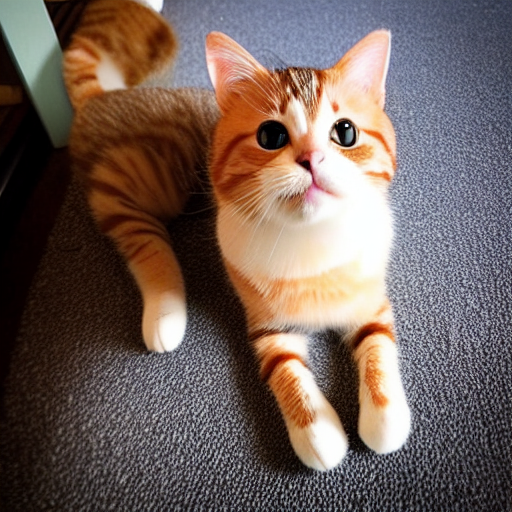
Generation parameters embedded in this image by ComfyUI (PNG 'prompt' text chunk: the API-format workflow graph, JSON):
{"1":{"inputs":{"ckpt_name":"v1-5-pruned-emaonly.ckpt"},"class_type":"CheckpointLoaderSimple"},"2":{"inputs":{"ckpt_name":"v1-5-pruned-emaonly.ckpt"},"class_type":"CheckpointLoaderSimple"},"3":{"inputs":{"text":"photo of a dog , adorable , good boy , happy , full body","clip":["1",1]},"class_type":"CLIPTextEncode"},"4":{"inputs":{"add_noise":"enable","noise_seed":0,"steps":20,"cfg":8.0,"sampler_name":"euler","scheduler":"normal","start_at_step":0,"end_at_step":10000,"return_with_leftover_noise":"disable","model":["1",0],"positive":["3",0],"negative":["5",0],"latent_image":["6",0]},"class_type":"KSamplerAdvanced"},"5":{"inputs":{"text":"","clip":["1",1]},"class_type":"CLIPTextEncode"},"6":{"inputs":{"width":512,"height":512,"batch_size":1},"class_type":"EmptyLatentImage"},"7":{"inputs":{"text":"photo of cat , adorable , good boy , happy , full body","clip":["2",1]},"class_type":"CLIPTextEncode"},"8":{"inputs":{"text":"","clip":["2",1]},"class_type":"CLIPTextEncode"},"10":{"inputs":{"add_noise":"enable","noise_seed":0,"steps":20,"cfg":8.0,"sampler_name":"euler","scheduler":"normal","start_at_step":0,"end_at_step":10000,"return_with_leftover_noise":"disable","model":["2",0],"positive":["7",0],"negative":["8",0],"latent_image":["4",0]},"class_type":"KSamplerAdvanced"},"11":{"inputs":{"samples":["10",0],"vae":["1",2]},"class_type":"VAEDecode"},"12":{"inputs":{"images":["11",0]},"class_type":"PreviewImage"}}